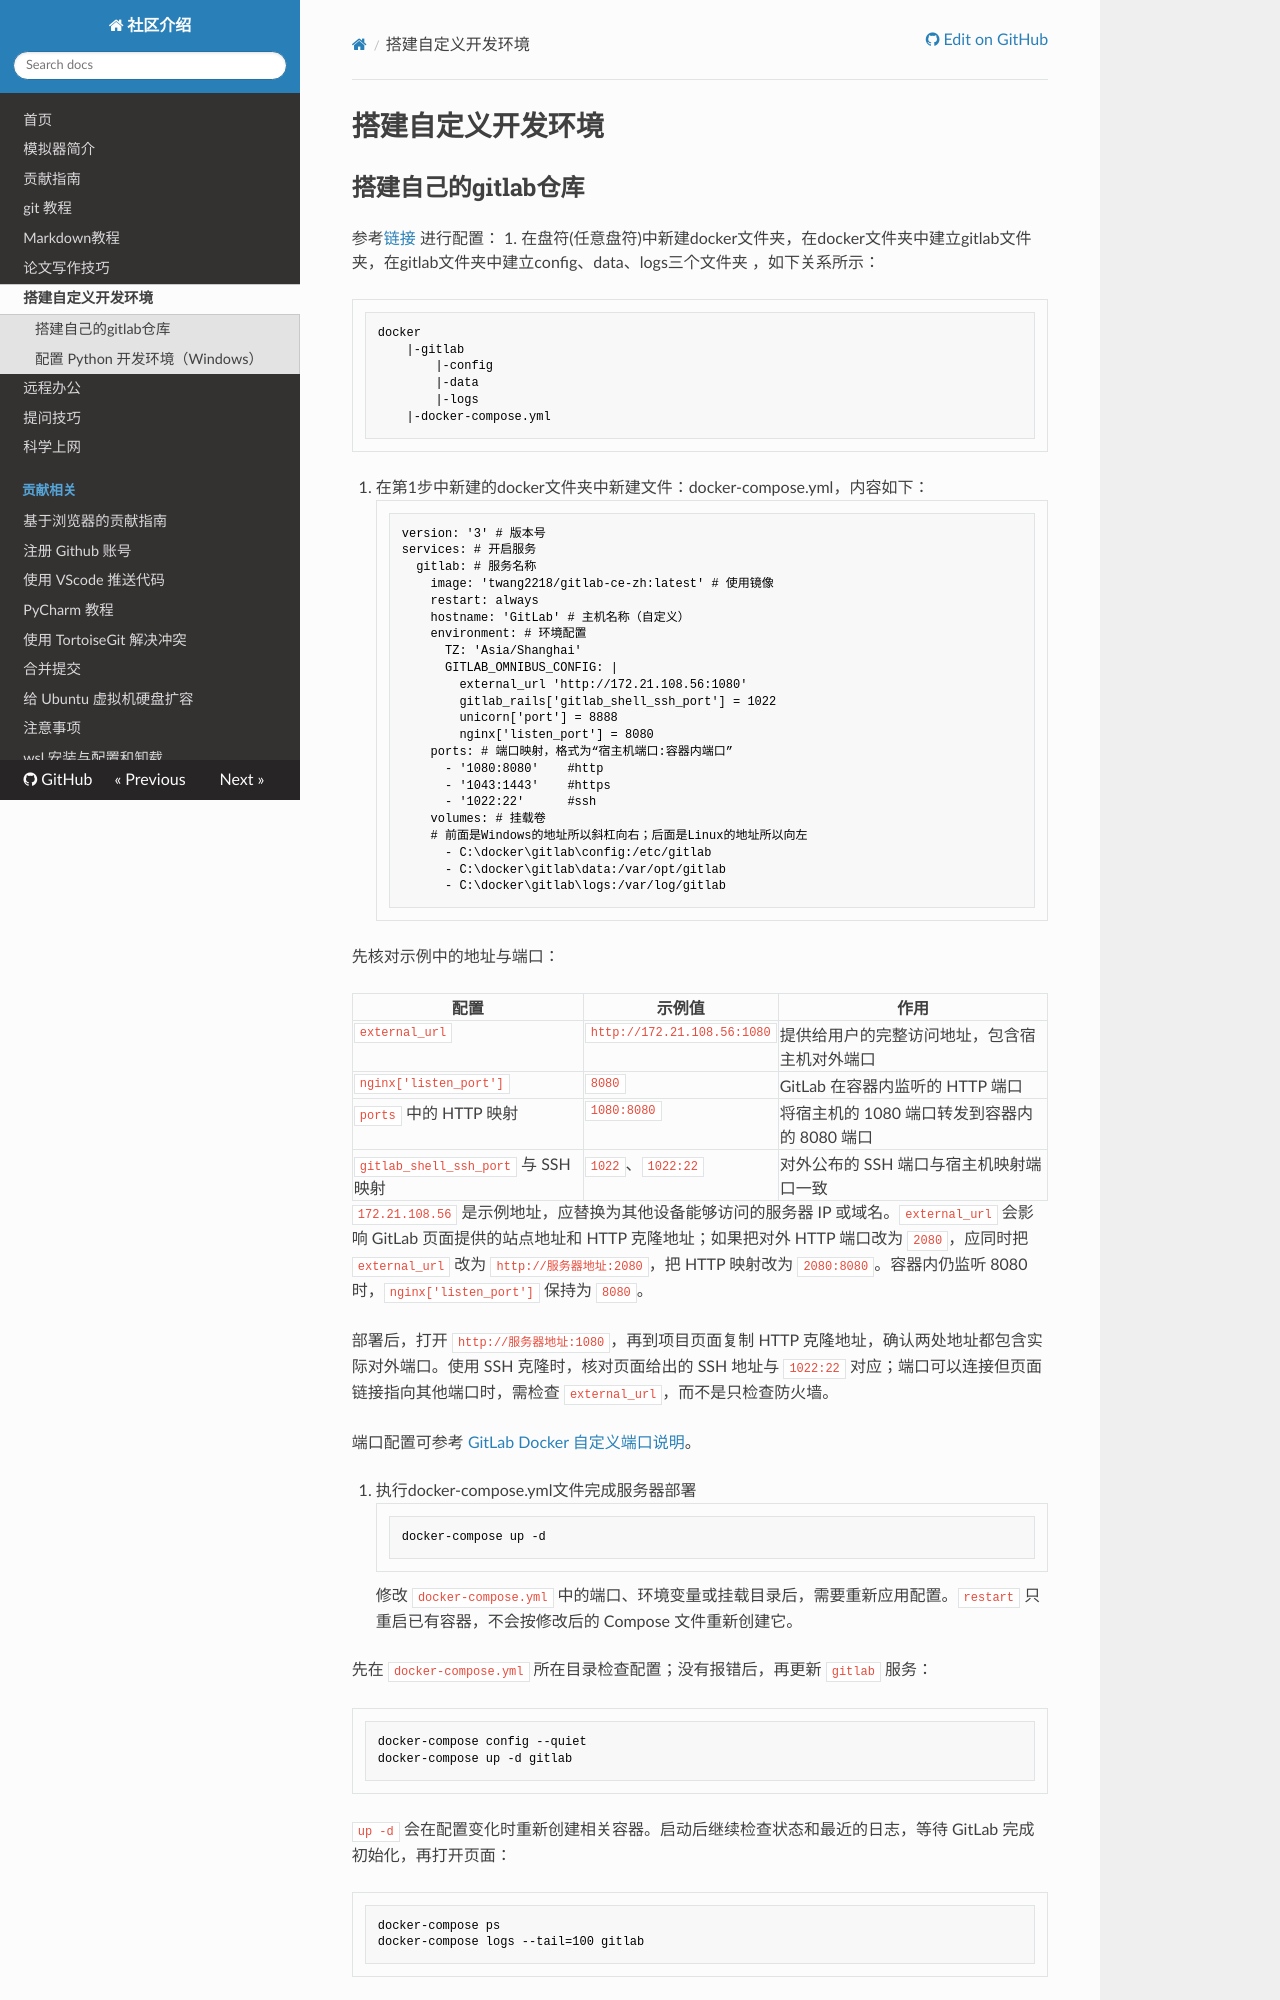

repository: 3wudibaolongzhanshi/.github · page: env_conf/index.html · generator: mkdocs

# 搭建自定义开发环境

## 搭建自己的gitlab仓库
参考[链接](https://blog.csdn.net/weixin_41878425/article/details/134995223) 进行配置：
1. 在盘符(任意盘符)中新建docker文件夹，在docker文件夹中建立gitlab文件夹，在gitlab文件夹中建立config、data、logs三个文件夹 ，如下关系所示：
    ```text
    docker
        |-gitlab
            |-config
            |-data
            |-logs
        |-docker-compose.yml
    ```

2. 在第1步中新建的docker文件夹中新建文件：docker-compose.yml，内容如下：
    ```yaml
    version: '3' # 版本号
    services: # 开启服务
      gitlab: # 服务名称
        image: 'twang2218/gitlab-ce-zh:latest' # 使用镜像
        restart: always
        hostname: 'GitLab' # 主机名称（自定义）
        environment: # 环境配置
          TZ: 'Asia/Shanghai'
          GITLAB_OMNIBUS_CONFIG: |
            external_url 'http://172.21.108.56:1080'
            gitlab_rails['gitlab_shell_ssh_port'] = 1022
            unicorn['port'] = 8888
            nginx['listen_port'] = 8080
        ports: # 端口映射，格式为“宿主机端口:容器内端口”
          - '1080:8080'    #http
          - '1043:1443'    #https
          - '1022:22'      #ssh
        volumes: # 挂载卷
        # 前面是Windows的地址所以斜杠向右；后面是Linux的地址所以向左
          - C:\docker\gitlab\config:/etc/gitlab
          - C:\docker\gitlab\data:/var/opt/gitlab
          - C:\docker\gitlab\logs:/var/log/gitlab
    ```

先核对示例中的地址与端口：

| 配置 | 示例值 | 作用 |
| --- | --- | --- |
| `external_url` | `http://172.21.108.56:1080` | 提供给用户的完整访问地址，包含宿主机对外端口 |
| `nginx['listen_port']` | `8080` | GitLab 在容器内监听的 HTTP 端口 |
| `ports` 中的 HTTP 映射 | `1080:8080` | 将宿主机的 1080 端口转发到容器内的 8080 端口 |
| `gitlab_shell_ssh_port` 与 SSH 映射 | `1022`、`1022:22` | 对外公布的 SSH 端口与宿主机映射端口一致 |

`172.21.108.56` 是示例地址，应替换为其他设备能够访问的服务器 IP 或域名。`external_url` 会影响 GitLab 页面提供的站点地址和 HTTP 克隆地址；如果把对外 HTTP 端口改为 `2080`，应同时把 `external_url` 改为 `http://服务器地址:2080`，把 HTTP 映射改为 `2080:8080`。容器内仍监听 8080 时，`nginx['listen_port']` 保持为 `8080`。

部署后，打开 `http://服务器地址:1080`，再到项目页面复制 HTTP 克隆地址，确认两处地址都包含实际对外端口。使用 SSH 克隆时，核对页面给出的 SSH 地址与 `1022:22` 对应；端口可以连接但页面链接指向其他端口时，需检查 `external_url`，而不是只检查防火墙。

端口配置可参考 [GitLab Docker 自定义端口说明](https://docs.gitlab.com/install/docker/configuration/#expose-gitlab-on-different-ports)。

3. 执行docker-compose.yml文件完成服务器部署
    ```shell
    docker-compose up -d
    ```
修改 `docker-compose.yml` 中的端口、环境变量或挂载目录后，需要重新应用配置。`restart` 只重启已有容器，不会按修改后的 Compose 文件重新创建它。
